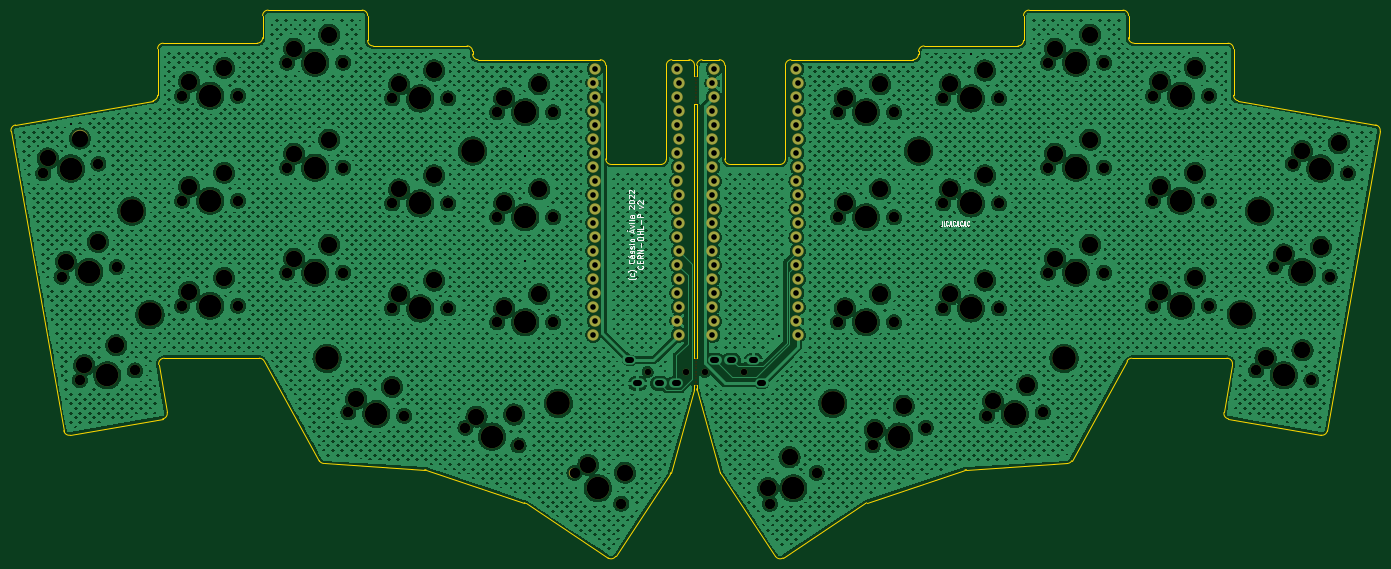
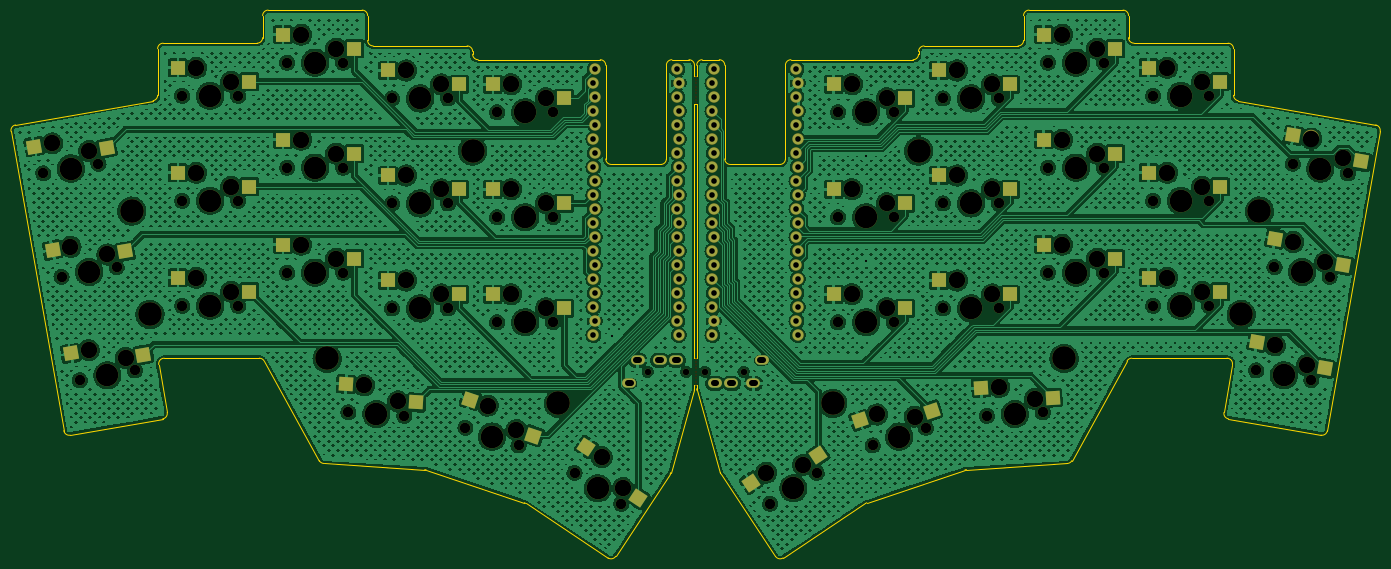
Circuit board: 11 layer files. Board 248.4 x 99.4 mm.
- bottom_copper: tenax-B_Cu.gbl (2036618 bytes)
- bottom_mask: tenax-B_Mask.gbs (11651 bytes)
- paste: tenax-B_Paste.gbp (3028 bytes)
- bottom_silk: tenax-B_Silkscreen.gbo (11654 bytes)
- outline: tenax-Edge_Cuts.gm1 (7471 bytes)
- top_copper: tenax-F_Cu.gtl (2305478 bytes)
- top_mask: tenax-F_Mask.gts (8761 bytes)
- paste: tenax-F_Paste.gtp (484 bytes)
- top_silk: tenax-F_Silkscreen.gto (19137 bytes)
- drill: tenax-NPTH.drl (3804 bytes)
- drill: tenax-PTH.drl (2082 bytes)

=== bottom_copper: tenax-B_Cu.gbl (2036618 bytes, source omitted) ===
=== bottom_mask: tenax-B_Mask.gbs (11651 bytes, source omitted) ===
=== paste: tenax-B_Paste.gbp ===
G04 #@! TF.GenerationSoftware,KiCad,Pcbnew,6.0.5*
G04 #@! TF.CreationDate,2022-06-07T20:26:54-03:00*
G04 #@! TF.ProjectId,tenax,74656e61-782e-46b6-9963-61645f706362,rev?*
G04 #@! TF.SameCoordinates,Original*
G04 #@! TF.FileFunction,Paste,Bot*
G04 #@! TF.FilePolarity,Positive*
%FSLAX46Y46*%
G04 Gerber Fmt 4.6, Leading zero omitted, Abs format (unit mm)*
G04 Created by KiCad (PCBNEW 6.0.5) date 2022-06-07 20:26:54*
%MOMM*%
%LPD*%
G01*
G04 APERTURE LIST*
G04 Aperture macros list*
%AMRotRect*
0 Rectangle, with rotation*
0 The origin of the aperture is its center*
0 $1 length*
0 $2 width*
0 $3 Rotation angle, in degrees counterclockwise*
0 Add horizontal line*
21,1,$1,$2,0,0,$3*%
G04 Aperture macros list end*
%ADD10R,2.550000X2.500000*%
%ADD11RotRect,2.550000X2.500000X170.000000*%
%ADD12RotRect,2.550000X2.500000X190.000000*%
%ADD13RotRect,2.550000X2.500000X176.500000*%
%ADD14RotRect,2.550000X2.500000X213.500000*%
%ADD15RotRect,2.550000X2.500000X183.500000*%
%ADD16RotRect,2.550000X2.500000X198.500000*%
%ADD17RotRect,2.550000X2.500000X161.500000*%
%ADD18RotRect,2.550000X2.500000X146.500000*%
G04 APERTURE END LIST*
D10*
X75463998Y-77089002D03*
X88390998Y-74549002D03*
X194463999Y-64539001D03*
X207390999Y-61999001D03*
X213513999Y-58039002D03*
X226440999Y-55499002D03*
D11*
X255069909Y-94818298D03*
X268241586Y-94561636D03*
D10*
X56413999Y-102139000D03*
X69340999Y-99599000D03*
X213513998Y-96139001D03*
X226440998Y-93599001D03*
X113564000Y-105139001D03*
X126491000Y-102599001D03*
X75463998Y-58039001D03*
X88390998Y-55499001D03*
X94513999Y-102639002D03*
X107440999Y-100099002D03*
D11*
X251761907Y-113578900D03*
X264933584Y-113322238D03*
D10*
X113563999Y-86088999D03*
X126490999Y-83548999D03*
X232563999Y-102139003D03*
X245490999Y-99599003D03*
D11*
X258377907Y-76057700D03*
X271549584Y-75801038D03*
D12*
X37431376Y-116039493D03*
X49720919Y-111293331D03*
D10*
X75464000Y-96139002D03*
X88391000Y-93599002D03*
X56413999Y-64039000D03*
X69340999Y-61499000D03*
X232563998Y-64039000D03*
X245490998Y-61499000D03*
X56414000Y-83089002D03*
X69341000Y-80549002D03*
D12*
X34123376Y-97278892D03*
X46412919Y-92532730D03*
D10*
X175413998Y-86089000D03*
X188340998Y-83549000D03*
D13*
X86733456Y-121375408D03*
X99791408Y-119629320D03*
D14*
X161996536Y-139583468D03*
X171374258Y-130330508D03*
D15*
X202271003Y-122240470D03*
X215018828Y-118916033D03*
D12*
X30815377Y-78518293D03*
X43104920Y-73772131D03*
D10*
X194464001Y-83589000D03*
X207391001Y-81049000D03*
X232563999Y-83089001D03*
X245490999Y-80549001D03*
X194463999Y-102639002D03*
X207390999Y-100099002D03*
X113563999Y-67039002D03*
X126490999Y-64499002D03*
X213513999Y-77089003D03*
X226440999Y-74549003D03*
X175413999Y-67039002D03*
X188340999Y-64499002D03*
X94513999Y-83589002D03*
X107440999Y-81049002D03*
D16*
X180992214Y-128260830D03*
X192445240Y-121750291D03*
D17*
X108718081Y-123764611D03*
X121783014Y-125457667D03*
D10*
X175413999Y-105139002D03*
X188340999Y-102599002D03*
X94514000Y-64539000D03*
X107441000Y-61999000D03*
D18*
X129335276Y-131762520D03*
X141516838Y-136779340D03*
M02*

=== bottom_silk: tenax-B_Silkscreen.gbo (11654 bytes, source omitted) ===
=== outline: tenax-Edge_Cuts.gm1 (7471 bytes, source omitted) ===
=== top_copper: tenax-F_Cu.gtl (2305478 bytes, source omitted) ===
=== top_mask: tenax-F_Mask.gts (8761 bytes, source omitted) ===
=== paste: tenax-F_Paste.gtp ===
G04 #@! TF.GenerationSoftware,KiCad,Pcbnew,6.0.5*
G04 #@! TF.CreationDate,2022-06-07T20:26:54-03:00*
G04 #@! TF.ProjectId,tenax,74656e61-782e-46b6-9963-61645f706362,rev?*
G04 #@! TF.SameCoordinates,Original*
G04 #@! TF.FileFunction,Paste,Top*
G04 #@! TF.FilePolarity,Positive*
%FSLAX46Y46*%
G04 Gerber Fmt 4.6, Leading zero omitted, Abs format (unit mm)*
G04 Created by KiCad (PCBNEW 6.0.5) date 2022-06-07 20:26:54*
%MOMM*%
%LPD*%
G01*
G04 APERTURE LIST*
G04 APERTURE END LIST*
M02*

=== top_silk: tenax-F_Silkscreen.gto (19137 bytes, source omitted) ===
=== drill: tenax-NPTH.drl ===
M48
; DRILL file {KiCad 6.0.5} date Tue Jun  7 20:26:58 2022
; FORMAT={-:-/ absolute / inch / decimal}
; #@! TF.CreationDate,2022-06-07T20:26:58-03:00
; #@! TF.GenerationSoftware,Kicad,Pcbnew,6.0.5
; #@! TF.FileFunction,NonPlated,1,2,NPTH
FMAT,2
INCH
; #@! TA.AperFunction,NonPlated,NPTH,ComponentDrill
T1C0.0118
; #@! TA.AperFunction,NonPlated,NPTH,ComponentDrill
T2C0.0472
; #@! TA.AperFunction,NonPlated,NPTH,ComponentDrill
T3C0.0748
; #@! TA.AperFunction,NonPlated,NPTH,ComponentDrill
T4C0.1181
; #@! TA.AperFunction,NonPlated,NPTH,ComponentDrill
T5C0.1614
; #@! TA.AperFunction,NonPlated,NPTH,ComponentDrill
T6C0.1693
%
G90
G05
T1
X5.9675Y-2.4874
X5.9675Y-2.5107
X5.9675Y-2.5341
X5.9675Y-2.5575
X5.9675Y-2.5809
X5.9675Y-2.6042
X5.9675Y-2.6276
X5.9675Y-2.651
X5.9675Y-2.6744
X5.9675Y-4.4992
X5.9675Y-4.5225
X5.9675Y-4.5459
X5.9675Y-4.5693
X5.9675Y-4.5927
X5.9675Y-4.6161
X5.9675Y-4.6394
X5.9675Y-4.6628
X5.9675Y-4.6862
T2
X5.625Y-4.5927
X5.9006Y-4.5927
X6.0344Y-4.5927
X6.31Y-4.5927
T3
X1.3083Y-3.176
X1.4385Y-3.9147
X1.5688Y-4.6533
X1.7022Y-3.1066
X1.8325Y-3.8452
X1.9627Y-4.5838
X2.3Y-2.6212
X2.3Y-4.1212
X2.3Y-3.3712
X2.7Y-2.6212
X2.7Y-4.1212
X2.7Y-3.3712
X3.05Y-2.385
X3.05Y-3.135
X3.05Y-3.885
X3.45Y-2.385
X3.45Y-3.135
X3.45Y-3.885
X3.4874Y-4.8832
X3.8Y-3.3909
X3.8Y-4.1409
X3.8Y-2.6409
X3.8866Y-4.9076
X4.2Y-3.3909
X4.2Y-4.1409
X4.2Y-2.6409
X4.3234Y-4.9925
X4.55Y-2.7393
X4.55Y-3.4893
X4.55Y-4.2393
X4.7027Y-5.1194
X4.95Y-2.7393
X4.95Y-3.4893
X4.95Y-4.2393
X5.1026Y-5.3145
X5.4361Y-5.5352
X6.4988Y-5.5352
X6.8324Y-5.3145
X6.985Y-3.4893
X6.985Y-2.7393
X6.985Y-4.2393
X7.2323Y-5.1194
X7.385Y-3.4893
X7.385Y-2.7393
X7.385Y-4.2393
X7.6116Y-4.9925
X7.735Y-2.6409
X7.735Y-4.1409
X7.735Y-3.3909
X8.0483Y-4.9076
X8.135Y-2.6409
X8.135Y-4.1409
X8.135Y-3.3909
X8.4476Y-4.8832
X8.485Y-3.885
X8.485Y-2.385
X8.485Y-3.135
X8.885Y-3.885
X8.885Y-2.385
X8.885Y-3.135
X9.235Y-2.6212
X9.235Y-3.3712
X9.235Y-4.1212
X9.635Y-2.6212
X9.635Y-3.3712
X9.635Y-4.1212
X9.9723Y-4.5838
X10.1025Y-3.8452
X10.2327Y-3.1066
X10.3662Y-4.6533
X10.4964Y-3.9147
X10.6267Y-3.176
T4
X1.3402Y-3.0689
X1.4704Y-3.8075
X1.569Y-2.927
X1.6007Y-4.5461
X1.6993Y-3.6656
X1.8295Y-4.4042
X2.35Y-2.5212
X2.35Y-4.0212
X2.35Y-3.2712
X2.6Y-2.4212
X2.6Y-3.9212
X2.6Y-3.1712
X3.1Y-2.285
X3.1Y-3.035
X3.1Y-3.785
X3.35Y-2.185
X3.35Y-2.935
X3.35Y-3.685
X3.5434Y-4.7864
X3.799Y-4.7019
X3.85Y-3.2909
X3.85Y-4.0409
X3.85Y-2.5409
X4.1Y-3.1909
X4.1Y-3.9409
X4.1Y-2.4409
X4.4025Y-4.9135
X4.6Y-2.6393
X4.6Y-3.3893
X4.6Y-4.1393
X4.6713Y-4.898
X4.85Y-2.5393
X4.85Y-3.2893
X4.85Y-4.0393
X5.1995Y-5.2587
X5.4631Y-5.3133
X6.4853Y-5.4242
X6.6386Y-5.2029
X7.035Y-3.3893
X7.035Y-2.6393
X7.035Y-4.1393
X7.248Y-5.0087
X7.285Y-3.2893
X7.285Y-2.5393
X7.285Y-4.0393
X7.4533Y-4.8346
X7.785Y-2.5409
X7.785Y-4.0409
X7.785Y-3.2909
X8.035Y-2.4409
X8.035Y-3.9409
X8.035Y-3.1909
X8.0921Y-4.8047
X8.3356Y-4.6897
X8.535Y-3.785
X8.535Y-2.285
X8.535Y-3.035
X8.785Y-3.685
X8.785Y-2.185
X8.785Y-2.935
X9.285Y-2.5212
X9.285Y-3.2712
X9.285Y-4.0212
X9.535Y-2.4212
X9.535Y-3.1712
X9.535Y-3.9212
X10.0389Y-4.494
X10.1691Y-3.7554
X10.2993Y-3.0168
X10.3024Y-4.4389
X10.4327Y-3.7003
X10.5629Y-2.9617
T5
X1.5053Y-3.1413
X1.6355Y-3.8799
X1.7657Y-4.6185
X2.5Y-2.6212
X2.5Y-4.1212
X2.5Y-3.3712
X3.25Y-2.385
X3.25Y-3.135
X3.25Y-3.885
X3.687Y-4.8954
X4.0Y-3.3909
X4.0Y-4.1409
X4.0Y-2.6409
X4.513Y-5.056
X4.75Y-2.7393
X4.75Y-3.4893
X4.75Y-4.2393
X5.2693Y-5.4248
X6.6656Y-5.4248
X7.185Y-3.4893
X7.185Y-2.7393
X7.185Y-4.2393
X7.4219Y-5.056
X7.935Y-2.6409
X7.935Y-4.1409
X7.935Y-3.3909
X8.2479Y-4.8954
X8.685Y-3.885
X8.685Y-2.385
X8.685Y-3.135
X9.435Y-2.6212
X9.435Y-3.3712
X9.435Y-4.1212
X10.1692Y-4.6185
X10.2995Y-3.8799
X10.4297Y-3.1413
T6
X1.9397Y-3.4455
X2.0699Y-4.1841
X3.3356Y-4.4982
X4.375Y-3.0159
X4.9876Y-4.8193
X6.9473Y-4.8193
X7.56Y-3.0159
X8.5994Y-4.4982
X9.865Y-4.1841
X9.9953Y-3.4455
T0
M30

=== drill: tenax-PTH.drl ===
M48
; DRILL file {KiCad 6.0.5} date Tue Jun  7 20:26:58 2022
; FORMAT={-:-/ absolute / inch / decimal}
; #@! TF.CreationDate,2022-06-07T20:26:58-03:00
; #@! TF.GenerationSoftware,Kicad,Pcbnew,6.0.5
; #@! TF.FileFunction,Plated,1,2,PTH
FMAT,2
INCH
; #@! TA.AperFunction,Plated,PTH,ViaDrill
T1C0.0157
; #@! TA.AperFunction,Plated,PTH,ComponentDrill
T2C0.0394
; #@! TA.AperFunction,Plated,PTH,ComponentDrill
T3C0.0400
%
G90
G05
T1
X1.5053Y-2.8264
X4.75Y-3.0543
X4.75Y-3.8043
X6.561Y-4.3376
X7.935Y-2.3259
T3
X5.2373Y-2.5293
X5.2373Y-2.7293
X5.2373Y-2.9293
X5.2373Y-3.1293
X5.2373Y-3.3293
X5.2373Y-3.5293
X5.2373Y-3.7293
X5.2373Y-3.9293
X5.2373Y-4.1293
X5.2373Y-4.3293
X5.2473Y-2.4293
X5.2473Y-2.6293
X5.2473Y-2.8293
X5.2473Y-3.0293
X5.2473Y-3.2293
X5.2473Y-3.4293
X5.2473Y-3.6293
X5.2473Y-3.8293
X5.2473Y-4.0293
X5.2473Y-4.2293
X5.8373Y-2.4293
X5.8373Y-2.6293
X5.8373Y-2.8293
X5.8373Y-3.0293
X5.8373Y-3.2293
X5.8373Y-3.4293
X5.8373Y-3.6293
X5.8373Y-3.8293
X5.8373Y-4.0293
X5.8373Y-4.2293
X5.8473Y-2.5293
X5.8473Y-2.7293
X5.8473Y-2.9293
X5.8473Y-3.1293
X5.8473Y-3.3293
X5.8473Y-3.5293
X5.8473Y-3.7293
X5.8473Y-3.9293
X5.8473Y-4.1293
X5.8473Y-4.3293
X6.0877Y-2.5293
X6.0877Y-2.7293
X6.0877Y-2.9293
X6.0877Y-3.1293
X6.0877Y-3.3293
X6.0877Y-3.5293
X6.0877Y-3.7293
X6.0877Y-3.9293
X6.0877Y-4.1293
X6.0877Y-4.3293
X6.0977Y-2.4293
X6.0977Y-2.6293
X6.0977Y-2.8293
X6.0977Y-3.0293
X6.0977Y-3.2293
X6.0977Y-3.4293
X6.0977Y-3.6293
X6.0977Y-3.8293
X6.0977Y-4.0293
X6.0977Y-4.2293
X6.6877Y-2.4293
X6.6877Y-2.6293
X6.6877Y-2.8293
X6.6877Y-3.0293
X6.6877Y-3.2293
X6.6877Y-3.4293
X6.6877Y-3.6293
X6.6877Y-3.8293
X6.6877Y-4.0293
X6.6877Y-4.2293
X6.6977Y-2.5293
X6.6977Y-2.7293
X6.6977Y-2.9293
X6.6977Y-3.1293
X6.6977Y-3.3293
X6.6977Y-3.5293
X6.6977Y-3.7293
X6.6977Y-3.9293
X6.6977Y-4.1293
X6.6977Y-4.3293
T2
X5.5049Y-4.51G85X5.4852Y-4.51
G05
X5.5639Y-4.6754G85X5.5443Y-4.6754
G05
X5.7214Y-4.6754G85X5.7017Y-4.6754
G05
X5.8395Y-4.6754G85X5.8198Y-4.6754
G05
X6.0954Y-4.51G85X6.1151Y-4.51
G05
X6.2135Y-4.51G85X6.2332Y-4.51
G05
X6.371Y-4.51G85X6.3907Y-4.51
G05
X6.4301Y-4.6754G85X6.4498Y-4.6754
G05
T0
M30
